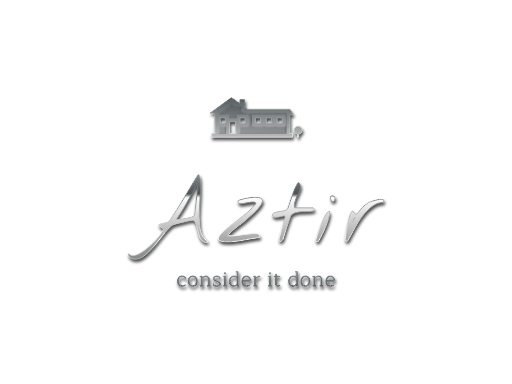
t = 0.00 s
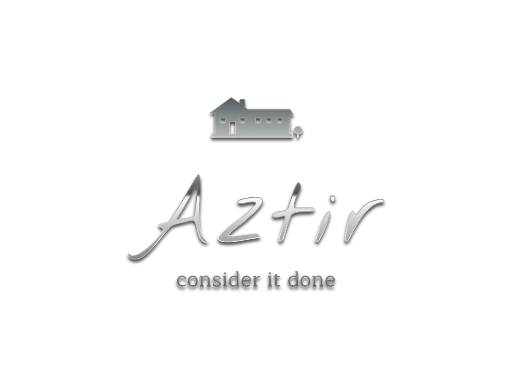
t = 1.25 s
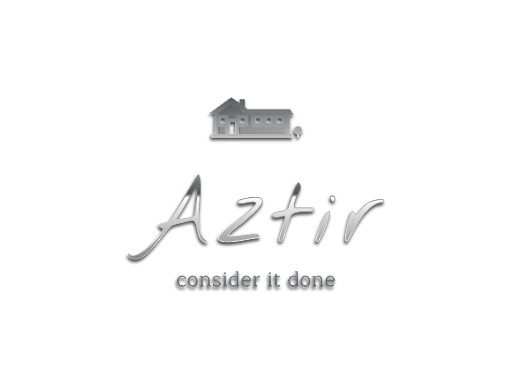
t = 1.88 s
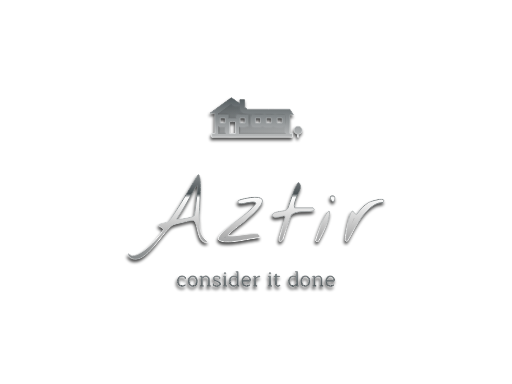
t = 3.13 s
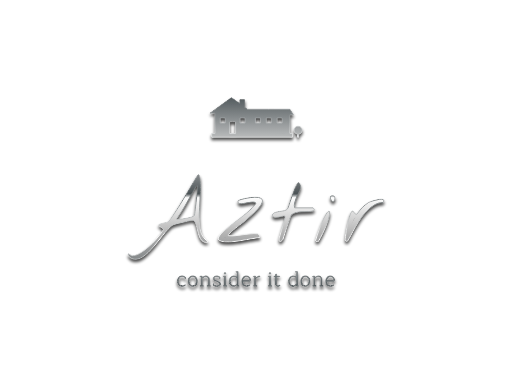
t = 3.75 s
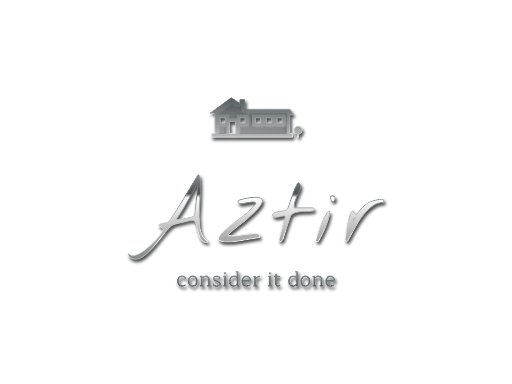
t = 5.00 s

The animated SVG that drew these frames (rendered in a browser with its animation timeline set to each time). Animation: 2 SMIL elements (animate=1,animateTransform=1); one cycle of 5.00 s.

<?xml version="1.0" encoding="utf-8"?>
<svg version="1.1" xmlns:cc="http://creativecommons.org/ns#" xmlns:dc="http://purl.org/dc/elements/1.1/" xmlns:rdf="http://www.w3.org/1999/02/22-rdf-syntax-ns#" xmlns="http://www.w3.org/2000/svg" xmlns:xlink="http://www.w3.org/1999/xlink" x="0px" y="0px" viewBox="0 0 1024 768" xml:space="preserve">
<defs>
    <linearGradient id="gradient1" x1="0%" y1="0%" x2="0" y2="100%">
      <stop offset="0%" stop-color="#535b5e" />
      <stop offset="27%" stop-color="#d6d6d6" />
      <stop offset="51%" stop-color="#4a5154" />
      <stop offset="53%" stop-color="#fdfdfd" />
      <stop offset="73%" stop-color="#b0b0b0" />
      <stop offset="100%" stop-color="#535b5e" />
    </linearGradient>
	<linearGradient id="gradient2" x1="0%" y1="0%" x2="0%" y2="100%">
      <stop offset="0%" stop-color="#535b5e" />
      <stop offset="25%" stop-color="#fefefe" />
      <stop offset="50%" stop-color="#636b6d" />
      <stop offset="75%" stop-color="#fdfdfd" />
      <stop offset="100%" stop-color="#535b5e" />

    </linearGradient>
  <filter id="chrome">

	<!-- inner glow -->
	<feOffset result="inner-glow" in="SourceGraphic" dx="0" dy="20" />
	<feFlood flood-color="#ffffff" result="flood-white" />
	<feComposite operator="out" in="flood-white" in2="SourceAlpha" result="comp" />
	<feOffset result="comp" in="comp" dx="0" dy="4" />
	<feMorphology in="comp" result="comp" operator="dilate" radius="2" />
	<feGaussianBlur in="comp" result="comp" stdDeviation="2" />
	<feComposite operator="in" in="comp" in2="SourceAlpha" result="comp" />
    <feBlend in="SourceGraphic" in2="comp" mode="screen" />
	
	<!-- bevel -->
	<feGaussianBlur stdDeviation="3" in="SourceAlpha" result="bumpMap"/>
	<feMorphology in="bumpMap" result="bumpMap" operator="erode" radius="4" />
	
	<feDiffuseLighting in="bumpMap" 
					  surfaceScale="1"
					  diffuseConstant="4"
					  result="shading">
		<fePointLight id="light" x="0" y="0" z="100">
		<animate attributeName="x" values="0;1024;0" dur="5s" calcMode="spline"
						keySplines=".73 .18 .24 .87;
									.73 .18 .24 .87;" repeatCount="1" />
		</fePointLight>
	  </feDiffuseLighting>
	<feBlend in="flood-white" in2="shading" mode="multiply" result="comp2" />
	<feGaussianBlur in="SourceAlpha" result="blur" stdDeviation="1" />
	<feMorphology in="blur" result="blur" operator="erode" radius="7" />
	<feComposite operator="in" in="comp2" in2="blur" result="comp2" />
	
	<feBlend in="comp2" in2="comp" result="output" mode="screen" />
	<feBlend in="output" in2="SourceGraphic" result="output" mode="multiply" />
	<feGaussianBlur in="output" result="output" stdDeviation="1" />
	<feComposite operator="in" in="output" in2="SourceAlpha" result="output" />
  </filter>
  
<filter id="shadow" x="-50%" y="-50%" width="200%" height="200%">
  <feGaussianBlur in="SourceGraphic" stdDeviation="3" />
</filter>
</defs>
<path d="m462.89 195.07c-0.01 0-9.7 7.03-21.54 15.63l-21.52 15.62 5 0.01 5 0.02v40.4h-6.51v7.79h161.81v-7.79h-5.33v-37.07l3.54-0.01 3.54-0.02-3.53-5.66-3.54-5.67-42.45-0.01-42.47-0.02-2.71-1.97-2.72-1.98v-15.07h-9.85l-0.01 3.95-0.01 3.96-8.34-6.06c-4.59-3.32-8.35-6.05-8.36-6.05zm-22.44 40.92h4.97 4.97v9.94h-9.94v-9.94zm39.68 0l4.96 0.01 4.96 0.01 0.01 4.96 0.02 4.96h-9.95v-9.94zm30.71 0h4.95 4.95v9.94h-9.9v-9.94zm21.74 0l4.96 0.01 4.96 0.01 0.02 4.96 0.01 4.96h-9.95v-9.94zm21.74 0h4.97 4.98v9.94h-9.95v-9.94zm-94.96 7.48h5.9 5.9v23.64h-11.8v-23.64zm136.76 8.88c-0.22 0-0.57 0.03-0.78 0.05s-0.57 0.08-0.79 0.13c-0.23 0.04-0.62 0.15-0.87 0.23-0.26 0.08-0.68 0.25-0.94 0.38-0.27 0.12-0.7 0.37-0.98 0.55-0.27 0.18-0.68 0.49-0.9 0.69-0.23 0.19-0.57 0.53-0.77 0.76-0.19 0.22-0.5 0.63-0.68 0.91-0.18 0.27-0.43 0.71-0.55 0.97s-0.29 0.69-0.38 0.96c-0.08 0.27-0.19 0.67-0.23 0.88-0.05 0.22-0.11 0.67-0.14 1.01-0.04 0.46-0.04 0.79 0 1.25 0.03 0.35 0.11 0.88 0.18 1.17 0.06 0.3 0.21 0.79 0.33 1.1 0.11 0.3 0.31 0.74 0.44 0.97 0.12 0.24 0.36 0.61 0.52 0.83 0.15 0.22 0.43 0.56 0.6 0.76 0.17 0.19 0.51 0.52 0.75 0.72s0.6 0.47 0.8 0.61c0.2 0.13 0.59 0.35 0.87 0.49s0.71 0.32 0.95 0.41c0.24 0.08 0.62 0.19 0.84 0.23 0.23 0.05 0.46 0.1 0.53 0.11l0.11 0.03v5.99h2.36v-5.99l0.3-0.06c0.16-0.03 0.38-0.08 0.5-0.11 0.11-0.02 0.39-0.1 0.61-0.18 0.23-0.07 0.63-0.23 0.9-0.36 0.26-0.12 0.75-0.4 1.08-0.61 0.41-0.28 0.76-0.57 1.18-0.99 0.32-0.32 0.73-0.79 0.9-1.04 0.18-0.25 0.45-0.7 0.6-1.01 0.16-0.31 0.37-0.8 0.47-1.09 0.09-0.29 0.23-0.77 0.29-1.07 0.09-0.44 0.11-0.7 0.11-1.51 0-0.74-0.02-1.09-0.09-1.46-0.05-0.27-0.18-0.76-0.29-1.09s-0.31-0.84-0.46-1.13-0.41-0.73-0.58-0.98c-0.18-0.28-0.58-0.73-0.95-1.11-0.39-0.39-0.83-0.77-1.11-0.96-0.25-0.17-0.69-0.42-0.97-0.56s-0.71-0.33-0.95-0.41c-0.24-0.09-0.64-0.2-0.9-0.26-0.25-0.06-0.7-0.13-0.99-0.16s-0.71-0.05-0.92-0.05zm-199.05 96.88c-0.8 0.02-1.76 0.99-2.88 2.89-5.53 9.1-10.43 17.29-14.7 24.55-4.26 7.26-8.47 14.35-12.62 21.27-4.04 6.8-8.36 13.77-12.97 20.92-4.5 7.03-9.8 14.98-15.91 23.86-1.15 0.81-2.88 1.5-5.18 2.08-2.19 0.46-4.44 0.98-6.75 1.55-2.3 0.46-4.38 1.04-6.22 1.73-1.85 0.58-2.94 1.44-3.29 2.6 0.23 0.34 0.87 0.86 1.91 1.55 1.03 0.69 2.13 1.44 3.28 2.25 1.27 0.81 2.36 1.61 3.29 2.42 0.92 0.69 1.38 1.21 1.38 1.56 0 1.26-1.39 3.8-4.15 7.6-2.65 3.81-6.11 8.07-10.38 12.8-4.15 4.73-8.87 9.45-14.17 14.18-5.19 4.84-10.32 8.82-15.39 11.93-5.08 3.23-9.8 5.24-14.18 6.05s-7.78-0.46-10.2-3.8c-1.27 0-1.9 0.34-1.9 1.03-0.12 0.7 0.05 1.5 0.51 2.42 0.46 0.93 1.1 1.79 1.91 2.6 0.69 0.92 1.21 1.5 1.55 1.73 3.92 2.65 7.96 3.8 12.11 3.46 4.03-0.24 8.06-1.56 12.1-3.98 4.03-2.42 8.07-5.59 12.1-9.51 4.04-3.92 8.01-8.19 11.93-12.8s7.73-9.33 11.42-14.18c3.8-4.84 7.43-9.28 10.89-13.31 3.57-4.15 6.92-7.67 10.03-10.55 3.23-2.88 6.28-4.72 9.16-5.53 1.39-0.35 3.58-0.92 6.57-1.73 3.11-0.81 6.34-1.61 9.68-2.42 3.35-0.81 6.4-1.56 9.17-2.25 2.88-0.69 4.84-1.15 5.88-1.38h1.21c0.57-0.12 1.15-0.17 1.73-0.17 0.69 0 1.27 0.05 1.73 0.17h1.03c1.85 0.81 3.29 2.59 4.33 5.36 1.15 2.65 2.13 5.82 2.94 9.51 0.92 3.57 1.84 7.32 2.76 11.24 1.04 3.8 2.31 7.2 3.81 10.2 1.61 2.88 3.63 5.01 6.05 6.4 2.53 1.5 5.7 1.61 9.51 0.34-4.61-4.03-8.07-7.72-10.38-11.06-2.19-3.46-3.74-6.98-4.66-10.55-0.93-3.69-1.5-7.67-1.73-11.93-0.12-4.38-0.41-9.51-0.87-15.39-0.11-1.04-0.11-3.28 0-6.74 0.23-3.58 0.46-7.78 0.69-12.63 0.35-4.84 0.64-10.14 0.87-15.9 0.34-5.77 0.57-11.42 0.69-16.95 0.11-5.53 0.11-10.66 0-15.39-0.12-4.84-0.4-8.82-0.87-11.93-0.46-3.11-1.15-5.07-2.07-5.88-0.23-0.2-0.48-0.3-0.75-0.29zm199.98 15.9c-0.52 0.03-1.1 0.24-1.73 0.65-2.07 3.57-4.09 7.66-6.05 12.27-1.84 4.61-3.57 9.28-5.19 14.01-1.61 4.72-3.17 9.28-4.67 13.66-1.38 4.26-2.59 7.89-3.63 10.89-1.73 2.42-4.09 3.98-7.09 4.67-2.88 0.69-5.93 1.21-9.16 1.56-3.23 0.34-6.23 0.98-8.99 1.9-2.77 0.81-4.84 2.65-6.23 5.53 0.92 2.31 2.42 3.69 4.5 4.15 2.19 0.35 4.49 0.35 6.91 0 2.54-0.46 5.08-0.98 7.61-1.55 2.54-0.7 4.67-0.93 6.4-0.7 0.35 1.96 0.23 4.04-0.35 6.23-0.57 2.07-1.09 3.92-1.55 5.53-0.35 1.27-0.98 3.46-1.9 6.57-0.93 3.11-1.91 6.46-2.94 10.03-1.04 3.46-2.02 6.8-2.94 10.03-0.93 3.11-1.56 5.3-1.91 6.57-0.11 0.35-0.17 1.04-0.17 2.08 0 1.03 0.06 1.67 0.17 1.9 0.47 1.27 1.04 1.96 1.74 2.07 0.8 0.12 1.61-0.05 2.41-0.52 0.81-0.57 1.56-1.21 2.25-1.9 0.69-0.81 1.16-1.38 1.39-1.73 2.3-7.95 4.72-15.79 7.26-23.51 2.53-7.84 5.3-15.62 8.3-23.35 1.04-2.42 3-4.2 5.88-5.36 2.88-1.26 6.11-2.13 9.68-2.59 3.69-0.58 7.49-0.86 11.41-0.86 4.04-0.12 7.61-0.23 10.72-0.35 3.11-0.23 5.59-0.63 7.44-1.21 1.84-0.58 2.48-1.67 1.9-3.29-0.35-0.46-0.75-1.03-1.21-1.72-0.46-0.81-0.75-1.22-0.87-1.22h-37.17c-0.81-3.11-0.81-6.39 0-9.85 0.92-3.46 2.07-6.92 3.46-10.38 1.5-3.45 3.05-6.85 4.66-10.2 1.73-3.46 2.95-6.68 3.64-9.68 0.11-0.46 0.11-1.38 0-2.77-0.12-1.38-0.41-2.71-0.87-3.97-0.34-1.39-0.92-2.42-1.73-3.12-0.4-0.34-0.86-0.5-1.38-0.47zm-202.32 6.06c0.17 0.01 0.34 0.05 0.5 0.12-0.12 2.08-0.35 5.01-0.69 8.82-0.24 3.69-0.58 7.72-1.04 12.1s-0.98 8.88-1.56 13.49c-0.46 4.49-0.92 8.64-1.38 12.45-0.46 3.69-0.87 6.74-1.21 9.16l-0.52 3.63c-1.04 1.04-2.88 2.02-5.54 2.94-2.65 0.81-5.53 1.56-8.64 2.25-3.11 0.58-6.23 1.1-9.34 1.56s-5.7 0.86-7.78 1.21c-0.34 0.11-1.04 0.17-2.07 0.17-0.93 0-1.5-0.06-1.73-0.17v-2.08c6.34-8.76 11.81-17.17 16.42-25.24 4.73-8.19 8.71-15.33 11.94-21.44 3.34-6.11 6.05-10.9 8.12-14.36 1.82-3.12 3.32-4.66 4.52-4.61zm270.72 20.09c-1.17-0.06-2.57 0.2-4.23 0.78-0.23 0.34-0.35 1.27-0.35 2.77 0 1.49 0.12 2.53 0.35 3.11 1.04 2.65 2.13 4.26 3.28 4.84 1.27 0.46 2.37 0.35 3.29-0.35 0.92-0.8 1.56-1.96 1.9-3.46 0.46-1.49 0.52-2.88 0.17-4.14-0.34-1.39-1.21-2.43-2.59-3.12-0.52-0.26-1.13-0.4-1.82-0.43zm-156.23 3.18c-2.78 0.04-5.73 0.28-8.84 0.71-4.15 0.58-8.02 1.27-11.59 2.08-3.57 0.8-6.57 1.61-8.99 2.42-2.31 0.69-3.52 1.15-3.63 1.38-0.81 2.54-0.58 4.26 0.69 5.19 1.38 0.8 3.34 1.21 5.88 1.21 2.53-0.12 5.42-0.52 8.64-1.21 3.23-0.7 6.29-1.21 9.17-1.56 2.88-0.46 5.36-0.57 7.43-0.34 2.08 0.11 3.23 0.92 3.46 2.42-1.15 2.53-3.34 5.41-6.57 8.64-3.11 3.23-6.86 6.63-11.24 10.2-4.26 3.58-8.87 7.27-13.83 11.07-4.96 3.69-9.86 7.38-14.7 11.07-4.72 3.69-9.16 7.26-13.31 10.72-4.04 3.34-7.38 6.51-10.03 9.5-2.65 2.89-4.32 5.48-5.02 7.79-0.57 2.3 0.23 4.09 2.42 5.36 2.42 1.5 5.65 2.36 9.69 2.59 4.15 0.35 8.64 0.35 13.48 0 4.96-0.34 10.15-0.92 15.57-1.73 5.41-0.92 10.66-1.84 15.73-2.76 5.19-0.93 9.97-1.73 14.35-2.42 4.5-0.81 8.24-1.33 11.24-1.56 0.81-1.62 0.64-3.11-0.52-4.5-1.03-1.5-2.13-2.59-3.28-3.28-4.96-0.46-9.92-0.41-14.87 0.17-4.84 0.46-9.69 1.04-14.53 1.73s-9.74 1.33-14.69 1.9c-4.85 0.46-9.69 0.46-14.53 0-0.46-0.57-0.06-1.55 1.21-2.94 1.27-1.5 3-3.23 5.19-5.19 2.19-1.95 4.67-4.03 7.43-6.22 2.77-2.19 5.42-4.26 7.96-6.22 2.65-2.08 5.01-3.87 7.09-5.37 2.07-1.61 3.51-2.76 4.32-3.45s2.08-1.79 3.8-3.29l5.54-4.84c1.96-1.73 3.68-3.29 5.18-4.67 1.62-1.38 2.6-2.3 2.94-2.77 6.57-6.22 11.19-11.35 13.84-15.38 2.65-4.04 3.86-7.27 3.63-9.69-0.12-2.42-1.44-4.15-3.98-5.18-2.42-1.04-5.42-1.56-8.99-1.56-0.89-0.03-1.81-0.04-2.74-0.02zm252.65 3.98c-1.64 0.04-3.54 0.28-5.71 0.71-2.76 0.46-5.47 1.09-8.12 1.9-2.65 0.69-5.02 1.44-7.09 2.25-2.08 0.69-3.34 1.21-3.81 1.55-4.72 3-9.04 6.57-12.96 10.72-3.81 4.04-7.32 8.3-10.55 12.8-0.92 0.69-1.79 0.63-2.59-0.17-0.81-0.92-1.62-1.9-2.42-2.94-0.81-1.15-1.62-2.08-2.43-2.77-0.8-0.81-1.61-0.81-2.42 0-1.15 1.27-2.36 3.57-3.63 6.92-1.15 3.22-2.25 7.03-3.28 11.41-1.04 4.26-2.02 8.76-2.94 13.49-0.92 4.72-1.67 9.04-2.25 12.96s-1.04 7.21-1.38 9.86c-0.24 2.54-0.24 3.86 0 3.98 0.46 0.23 1.15 0.63 2.07 1.21 0.92 0.46 1.44 0.69 1.56 0.69 0.92 0 2.36-1.9 4.32-5.71 2.08-3.8 4.61-8.59 7.61-14.35 3.11-5.76 6.74-11.99 10.89-18.67 4.15-6.8 8.76-13.09 13.83-18.85 5.08-5.76 10.61-10.6 16.6-14.52 6-3.92 12.45-5.94 19.37-6.06 1.5-2.3 1.84-3.92 1.04-4.84-0.7-1.04-2.08-1.55-4.15-1.55-0.49-0.03-1.01-0.04-1.56-0.02zm-103.93 23.73c-1.01-0.05-2.51 1.27-4.5 3.95-2.54 3.57-5.77 9.86-9.69 18.85-3.8 8.87-8.06 20.92-12.79 36.14 0.46 1.15 1.32 1.84 2.59 2.07s2.37 0.18 3.29-0.17c6.34-11.18 11.24-21.1 14.7-29.74 3.57-8.76 5.87-15.74 6.91-20.92 1.15-5.19 1.27-8.42 0.35-9.69-0.23-0.31-0.52-0.48-0.86-0.49zm-185.45 120.69c-0.75 0-1.12 0.29-1.12 0.88 0 0.44 0.18 0.66 0.54 0.66h2.13v9.43c-1.92-1.42-4.06-2.13-6.43-2.13-1.8 0-3.42 0.45-4.83 1.34-1.39 0.86-2.49 2.11-3.3 3.75-0.78 1.61-1.17 3.5-1.17 5.67 0 2.34 0.39 4.3 1.17 5.88 0.81 1.56 1.89 2.71 3.25 3.46 1.36 0.76 2.89 1.13 4.59 1.13 2.89 0 5.13-1.18 6.72-3.54h0.16v3.08h4.42c0.28 0 0.42-0.14 0.42-0.41 0-0.23-0.07-0.39-0.21-0.51-0.14-0.11-0.39-0.2-0.75-0.29l-1.71-0.37v-28.03h-3.88zm118.69 0c-0.75 0-1.13 0.29-1.13 0.88 0 0.44 0.18 0.66 0.54 0.66h2.13v9.43c-1.92-1.42-4.06-2.13-6.42-2.13-1.81 0-3.42 0.45-4.84 1.34-1.39 0.86-2.49 2.11-3.29 3.75-0.78 1.61-1.17 3.5-1.17 5.67 0 2.34 0.39 4.3 1.17 5.88 0.8 1.56 1.89 2.71 3.25 3.46 1.36 0.76 2.89 1.13 4.59 1.13 2.89 0 5.13-1.18 6.71-3.54h0.17v3.08h4.42c0.28 0 0.42-0.14 0.42-0.41 0-0.23-0.07-0.39-0.21-0.51-0.14-0.11-0.39-0.2-0.75-0.29l-1.71-0.37v-28.03h-3.88zm-141.16 2c-0.53 0-0.98 0.17-1.34 0.5-0.33 0.34-0.5 0.78-0.5 1.34 0 0.55 0.17 1.01 0.5 1.37 0.36 0.34 0.81 0.5 1.34 0.5 0.52 0 0.95-0.16 1.29-0.5 0.36-0.33 0.54-0.79 0.54-1.37 0-0.56-0.18-1-0.54-1.34-0.34-0.33-0.77-0.5-1.29-0.5zm89.93 0c-0.53 0-0.98 0.17-1.34 0.5-0.33 0.34-0.5 0.78-0.5 1.34 0 0.55 0.17 1.01 0.5 1.37 0.36 0.34 0.81 0.5 1.34 0.5s0.96-0.16 1.29-0.5c0.36-0.33 0.54-0.79 0.54-1.37 0-0.56-0.18-1-0.54-1.34-0.33-0.33-0.76-0.5-1.29-0.5zm11.43 3.01l-0.45 4.29h-2.22c-0.36 0-0.65 0.1-0.87 0.29-0.19 0.17-0.29 0.41-0.29 0.71 0 0.2 0.05 0.36 0.16 0.5 0.12 0.14 0.24 0.21 0.38 0.21h2.84v14.18c0 1.56 0.46 2.77 1.37 3.63 0.92 0.83 2.07 1.25 3.46 1.25 1.31 0 2.51-0.35 3.59-1.04 0.34-0.22 0.6-0.46 0.79-0.71 0.2-0.25 0.3-0.47 0.3-0.67 0-0.25-0.07-0.43-0.21-0.54-0.11-0.14-0.27-0.21-0.46-0.21-0.2 0-0.42 0.13-0.67 0.38-0.42 0.39-0.86 0.68-1.33 0.87-0.48 0.17-1.02 0.25-1.63 0.25-0.89 0-1.6-0.25-2.13-0.75-0.5-0.53-0.75-1.29-0.75-2.29v-14.35l5.3-0.46c0.5-0.05 0.86-0.14 1.08-0.25 0.25-0.11 0.38-0.29 0.38-0.54 0-0.3-0.14-0.46-0.42-0.46h-6.34v-4.29h-1.88zm-187.22 3.83c-2.92 0-5.21 0.96-6.88 2.88s-2.5 4.49-2.5 7.72c0 3.22 0.84 5.81 2.54 7.75 1.7 1.92 4.06 2.88 7.09 2.88 2.25 0 4.13-0.5 5.63-1.5 0.81-0.5 1.21-0.96 1.21-1.38 0-0.22-0.07-0.4-0.21-0.54-0.11-0.17-0.26-0.25-0.46-0.25-0.16 0-0.4 0.11-0.7 0.34-1.53 1.14-3.33 1.7-5.39 1.7-2.22 0-4-0.79-5.33-2.37-1.34-1.59-2.01-3.8-2.01-6.63 0-2.84 0.64-5.04 1.92-6.59 1.31-1.56 3.06-2.34 5.26-2.34 0.92 0 1.85 0.15 2.79 0.46 0.95 0.28 1.68 0.67 2.21 1.17l0.38 2.08c0.05 0.34 0.14 0.59 0.25 0.75 0.14 0.14 0.32 0.21 0.54 0.21 0.33 0 0.5-0.14 0.5-0.42v-3.46c-0.67-0.66-1.65-1.23-2.96-1.71-1.31-0.5-2.6-0.75-3.88-0.75zm21.3 0c-2.97 0-5.28 0.96-6.92 2.88-1.64 1.89-2.46 4.46-2.46 7.72 0 3.28 0.82 5.88 2.46 7.8 1.64 1.89 3.95 2.83 6.92 2.83 2.95 0 5.25-0.94 6.89-2.83 1.64-1.92 2.46-4.52 2.46-7.8 0-3.26-0.82-5.83-2.46-7.72-1.64-1.92-3.94-2.88-6.89-2.88zm26.52 0c-2.53 0-5 1.14-7.39 3.42h-0.16v-3h-3.72c-0.77 0-1.16 0.29-1.16 0.88 0 0.44 0.18 0.66 0.54 0.66h2.17v17.27h-1.55c-0.77 0-1.16 0.29-1.16 0.87 0 0.45 0.18 0.67 0.54 0.67h7.17c0.28 0 0.42-0.14 0.42-0.41 0-0.23-0.07-0.39-0.21-0.51-0.14-0.13-0.37-0.23-0.71-0.29l-2.17-0.37v-13.89c0.95-1.08 2.02-1.95 3.21-2.59 1.2-0.64 2.4-0.95 3.59-0.95 1.59 0 2.81 0.44 3.67 1.33 0.89 0.86 1.34 2.01 1.34 3.46v12.68h-1.55c-0.78 0-1.16 0.29-1.16 0.87 0 0.45 0.18 0.67 0.54 0.67h7.17c0.28 0 0.42-0.14 0.42-0.41 0-0.23-0.07-0.39-0.21-0.51-0.14-0.13-0.37-0.23-0.71-0.29l-2.17-0.37v-12.81c0-1.97-0.65-3.53-1.96-4.67-1.28-1.14-2.87-1.71-4.79-1.71zm21.38 0c-1.95 0-3.61 0.43-4.97 1.3-1.36 0.83-2.04 2.09-2.04 3.79 0 1.42 0.51 2.59 1.54 3.5 1.06 0.89 2.67 1.77 4.84 2.63 1.64 0.64 2.85 1.17 3.63 1.59 0.78 0.39 1.35 0.84 1.71 1.37 0.39 0.5 0.58 1.17 0.58 2 0 1.2-0.51 2.06-1.54 2.59-1 0.53-2.27 0.79-3.8 0.79-1 0-2.03-0.12-3.08-0.37-1.06-0.25-1.88-0.63-2.46-1.13l-0.34-1.96c-0.14-0.69-0.4-1.04-0.79-1.04-0.33 0-0.5 0.15-0.5 0.46v3.54c0.75 0.67 1.82 1.2 3.21 1.59 1.42 0.39 2.78 0.58 4.09 0.58 2.17 0 3.97-0.42 5.42-1.25 1.47-0.83 2.21-2.13 2.21-3.88 0-1.56-0.47-2.78-1.42-3.67-0.94-0.89-2.54-1.79-4.79-2.71-1.67-0.7-2.9-1.24-3.67-1.63-0.76-0.39-1.35-0.83-1.8-1.33-0.41-0.5-0.62-1.13-0.62-1.88 0-1.11 0.46-1.92 1.37-2.42 0.92-0.52 2.05-0.79 3.38-0.79 0.95 0 1.89 0.15 2.84 0.46 0.94 0.28 1.68 0.67 2.21 1.17l0.33 2.04c0.06 0.36 0.14 0.63 0.25 0.79 0.14 0.14 0.32 0.21 0.54 0.21 0.17 0 0.3-0.04 0.38-0.12 0.08-0.09 0.13-0.18 0.13-0.3v-3.46c-0.67-0.66-1.66-1.23-2.97-1.71-1.3-0.5-2.6-0.75-3.87-0.75zm59.47 0c-2.95 0-5.24 0.99-6.88 2.96-1.65 1.95-2.47 4.54-2.47 7.76 0 2.12 0.39 3.96 1.17 5.55 0.78 1.58 1.89 2.81 3.34 3.67 1.47 0.86 3.18 1.29 5.13 1.29 2.25 0 4.2-0.51 5.84-1.54 0.39-0.25 0.68-0.47 0.87-0.67 0.2-0.22 0.29-0.44 0.29-0.67 0-0.22-0.06-0.4-0.2-0.54-0.14-0.17-0.31-0.25-0.5-0.25-0.14 0-0.28 0.06-0.42 0.17-0.14 0.08-0.24 0.14-0.29 0.17-1.56 1.14-3.39 1.7-5.51 1.7-2.14 0-3.9-0.73-5.29-2.21-1.37-1.5-2.05-3.62-2.05-6.38h14.97c0.34-0.83 0.51-1.62 0.51-2.37 0-2.62-0.75-4.7-2.26-6.26-1.5-1.58-3.58-2.38-6.25-2.38zm25.69 0c-1.01 0-2.15 0.45-3.42 1.34-1.28 0.86-2.46 1.92-3.55 3.17h-0.17v-4.09h-3.71c-0.78 0-1.17 0.29-1.17 0.88 0 0.44 0.19 0.66 0.55 0.66h2.16v17.27h-1.54c-0.78 0-1.17 0.29-1.17 0.87 0 0.45 0.19 0.67 0.55 0.67h7.17c0.28 0 0.42-0.14 0.42-0.41 0-0.23-0.07-0.39-0.21-0.51-0.14-0.13-0.38-0.23-0.71-0.29l-2.17-0.37v-12.81c2.5-2.64 5.17-3.96 8.01-3.96 0.28-0.33 0.41-0.72 0.41-1.17 0-0.39-0.13-0.69-0.41-0.91-0.25-0.23-0.6-0.34-1.04-0.34zm92.26 0c-2.98 0-5.28 0.96-6.92 2.88-1.64 1.89-2.46 4.46-2.46 7.72 0 3.28 0.82 5.88 2.46 7.8 1.64 1.89 3.94 2.83 6.92 2.83 2.95 0 5.24-0.94 6.88-2.83 1.64-1.92 2.46-4.52 2.46-7.8 0-3.26-0.82-5.83-2.46-7.72-1.64-1.92-3.93-2.88-6.88-2.88zm26.51 0c-2.53 0-4.99 1.14-7.38 3.42h-0.17v-3h-3.71c-0.78 0-1.17 0.29-1.17 0.88 0 0.44 0.18 0.66 0.55 0.66h2.17v17.27h-1.55c-0.78 0-1.17 0.29-1.17 0.87 0 0.45 0.18 0.67 0.55 0.67h7.17c0.28 0 0.42-0.14 0.42-0.41 0-0.23-0.07-0.39-0.21-0.51-0.14-0.13-0.38-0.23-0.71-0.29l-2.17-0.37v-13.89c0.95-1.08 2.02-1.95 3.21-2.59 1.2-0.64 2.39-0.95 3.59-0.95 1.58 0 2.81 0.44 3.67 1.33 0.89 0.86 1.33 2.01 1.33 3.46v12.68h-1.54c-0.78 0-1.17 0.29-1.17 0.87 0 0.45 0.18 0.67 0.54 0.67h7.18c0.28 0 0.42-0.14 0.42-0.41 0-0.23-0.07-0.39-0.21-0.51-0.14-0.13-0.38-0.23-0.71-0.29l-2.17-0.37v-12.81c0-1.97-0.65-3.53-1.96-4.67-1.28-1.14-2.88-1.71-4.8-1.71zm23.42 0c-2.94 0-5.24 0.99-6.88 2.96-1.64 1.95-2.46 4.54-2.46 7.76 0 2.12 0.39 3.96 1.17 5.55 0.78 1.58 1.89 2.81 3.34 3.67 1.47 0.86 3.18 1.29 5.13 1.29 2.25 0 4.2-0.51 5.84-1.54 0.38-0.25 0.68-0.47 0.87-0.67 0.2-0.22 0.29-0.44 0.29-0.67 0-0.22-0.07-0.4-0.21-0.54-0.13-0.17-0.3-0.25-0.5-0.25-0.13 0-0.27 0.06-0.41 0.17-0.14 0.08-0.24 0.14-0.29 0.17-1.56 1.14-3.4 1.7-5.51 1.7-2.14 0-3.91-0.73-5.3-2.21-1.36-1.5-2.04-3.62-2.04-6.38h14.97c0.34-0.83 0.5-1.62 0.5-2.37 0-2.62-0.75-4.7-2.25-6.26-1.5-1.58-3.59-2.38-6.26-2.38zm-213.36 0.42c-0.78 0-1.17 0.29-1.17 0.88 0 0.44 0.18 0.66 0.54 0.66h2.21v17.27h-1.58c-0.78 0-1.17 0.29-1.17 0.87 0 0.45 0.18 0.67 0.54 0.67h7.17c0.28 0 0.42-0.14 0.42-0.41 0-0.39-0.3-0.66-0.92-0.8l-2.12-0.37v-18.77h-3.92zm89.93 0c-0.78 0-1.17 0.29-1.17 0.88 0 0.44 0.18 0.66 0.54 0.66h2.21v17.27h-1.58c-0.78 0-1.17 0.29-1.17 0.87 0 0.45 0.18 0.67 0.54 0.67h7.18c0.27 0 0.41-0.14 0.41-0.41 0-0.39-0.3-0.66-0.92-0.8l-2.12-0.37v-18.77h-3.92zm-151.82 1.21c2.17 0 3.87 0.79 5.09 2.38 1.25 1.58 1.88 3.78 1.88 6.59 0 2.83-0.63 5.04-1.88 6.63-1.22 1.58-2.92 2.37-5.09 2.37s-3.87-0.79-5.13-2.37c-1.25-1.59-1.87-3.8-1.87-6.63 0-2.81 0.62-5.01 1.87-6.59 1.26-1.59 2.96-2.38 5.13-2.38zm82.57 0c2.22 0 4.23 0.79 6.01 2.38v9.67c0 1.12-0.28 2.13-0.84 3.05-0.55 0.89-1.31 1.6-2.25 2.12-0.95 0.51-1.96 0.75-3.05 0.75-2.36 0-4.15-0.77-5.38-2.33-1.19-1.56-1.79-3.71-1.79-6.47 0-1.97 0.32-3.65 0.96-5.04 0.67-1.39 1.54-2.42 2.63-3.09 1.11-0.69 2.35-1.04 3.71-1.04zm24.8 0c1.8 0 3.28 0.57 4.42 1.71s1.71 2.77 1.71 4.88c0 0.39-0.06 0.78-0.17 1.17h-12.89c0.17-2.42 0.88-4.31 2.13-5.68 1.25-1.39 2.85-2.08 4.8-2.08zm93.89 0c2.22 0 4.22 0.79 6 2.38v9.67c0 1.12-0.28 2.13-0.83 3.05-0.56 0.89-1.31 1.6-2.26 2.12-0.94 0.51-1.96 0.75-3.04 0.75-2.36 0-4.16-0.77-5.38-2.33-1.19-1.56-1.79-3.71-1.79-6.47 0-1.97 0.32-3.65 0.96-5.04 0.66-1.39 1.54-2.42 2.62-3.09 1.12-0.69 2.35-1.04 3.72-1.04zm24.06 0c2.17 0 3.87 0.79 5.09 2.38 1.25 1.58 1.88 3.78 1.88 6.59 0 2.83-0.63 5.04-1.88 6.63-1.22 1.58-2.92 2.37-5.09 2.37s-3.88-0.79-5.13-2.37c-1.25-1.59-1.88-3.8-1.88-6.63 0-2.81 0.63-5.01 1.88-6.59 1.25-1.59 2.96-2.38 5.13-2.38zm49.93 0c1.81 0 3.29 0.57 4.43 1.71s1.71 2.77 1.71 4.88c0 0.39-0.06 0.78-0.17 1.17h-12.89c0.17-2.42 0.88-4.31 2.13-5.68 1.25-1.39 2.85-2.08 4.79-2.08z" transform="translate(3 5)" fill="#000000" stroke="#000000" stroke-width="2" filter="url(#shadow)" opacity="0.7">
<animateTransform attributeName="transform"
                          attributeType="XML"
                          type="translate"
                          from="2 5"
                          to="2 5"
						  values="2 5; -2 5; 2 5" dur="5s" calcMode="spline"	keySplines=".73 .18 .24 .87; .73 .18 .24 .87;" repeatCount="1" />
</path>

<path d="m462.89 195.07c-0.01 0-9.7 7.03-21.54 15.63l-21.52 15.62 5 0.01 5 0.02v40.4h-6.51v7.79h161.81v-7.79h-5.33v-37.07l3.54-0.01 3.54-0.02-3.53-5.66-3.54-5.67-42.45-0.01-42.47-0.02-2.71-1.97-2.72-1.98v-15.07h-9.85l-0.01 3.95-0.01 3.96-8.34-6.06c-4.59-3.32-8.35-6.05-8.36-6.05zm-22.44 40.92h4.97 4.97v9.94h-9.94v-9.94zm39.68 0l4.96 0.01 4.96 0.01 0.01 4.96 0.02 4.96h-9.95v-9.94zm30.71 0h4.95 4.95v9.94h-9.9v-9.94zm21.74 0l4.96 0.01 4.96 0.01 0.02 4.96 0.01 4.96h-9.95v-9.94zm21.74 0h4.97 4.98v9.94h-9.95v-9.94zm-94.96 7.48h5.9 5.9v23.64h-11.8v-23.64zm136.76 8.88c-0.22 0-0.57 0.03-0.78 0.05s-0.57 0.08-0.79 0.13c-0.23 0.04-0.62 0.15-0.87 0.23-0.26 0.08-0.68 0.25-0.94 0.38-0.27 0.12-0.7 0.37-0.98 0.55-0.27 0.18-0.68 0.49-0.9 0.69-0.23 0.19-0.57 0.53-0.77 0.76-0.19 0.22-0.5 0.63-0.68 0.91-0.18 0.27-0.43 0.71-0.55 0.97s-0.29 0.69-0.38 0.96c-0.08 0.27-0.19 0.67-0.23 0.88-0.05 0.22-0.11 0.67-0.14 1.01-0.04 0.46-0.04 0.79 0 1.25 0.03 0.35 0.11 0.88 0.18 1.17 0.06 0.3 0.21 0.79 0.33 1.1 0.11 0.3 0.31 0.74 0.44 0.97 0.12 0.24 0.36 0.61 0.52 0.83 0.15 0.22 0.43 0.56 0.6 0.76 0.17 0.19 0.51 0.52 0.75 0.72s0.6 0.47 0.8 0.61c0.2 0.13 0.59 0.35 0.87 0.49s0.71 0.32 0.95 0.41c0.24 0.08 0.62 0.19 0.84 0.23 0.23 0.05 0.46 0.1 0.53 0.11l0.11 0.03v5.99h2.36v-5.99l0.3-0.06c0.16-0.03 0.38-0.08 0.5-0.11 0.11-0.02 0.39-0.1 0.61-0.18 0.23-0.07 0.63-0.23 0.9-0.36 0.26-0.12 0.75-0.4 1.08-0.61 0.41-0.28 0.76-0.57 1.18-0.99 0.32-0.32 0.73-0.79 0.9-1.04 0.18-0.25 0.45-0.7 0.6-1.01 0.16-0.31 0.37-0.8 0.47-1.09 0.09-0.29 0.23-0.77 0.29-1.07 0.09-0.44 0.11-0.7 0.11-1.51 0-0.74-0.02-1.09-0.09-1.46-0.05-0.27-0.18-0.76-0.29-1.09s-0.31-0.84-0.46-1.13-0.41-0.73-0.58-0.98c-0.18-0.28-0.58-0.73-0.95-1.11-0.39-0.39-0.83-0.77-1.11-0.96-0.25-0.17-0.69-0.42-0.97-0.56s-0.71-0.33-0.95-0.41c-0.24-0.09-0.64-0.2-0.9-0.26-0.25-0.06-0.7-0.13-0.99-0.16s-0.71-0.05-0.92-0.05zm-199.05 96.88c-0.8 0.02-1.76 0.99-2.88 2.89-5.53 9.1-10.43 17.29-14.7 24.55-4.26 7.26-8.47 14.35-12.62 21.27-4.04 6.8-8.36 13.77-12.97 20.92-4.5 7.03-9.8 14.98-15.91 23.86-1.15 0.81-2.88 1.5-5.18 2.08-2.19 0.46-4.44 0.98-6.75 1.55-2.3 0.46-4.38 1.04-6.22 1.73-1.85 0.58-2.94 1.44-3.29 2.6 0.23 0.34 0.87 0.86 1.91 1.55 1.03 0.69 2.13 1.44 3.28 2.25 1.27 0.81 2.36 1.61 3.29 2.42 0.92 0.69 1.38 1.21 1.38 1.56 0 1.26-1.39 3.8-4.15 7.6-2.65 3.81-6.11 8.07-10.38 12.8-4.15 4.73-8.87 9.45-14.17 14.18-5.19 4.84-10.32 8.82-15.39 11.93-5.08 3.23-9.8 5.24-14.18 6.05s-7.78-0.46-10.2-3.8c-1.27 0-1.9 0.34-1.9 1.03-0.12 0.7 0.05 1.5 0.51 2.42 0.46 0.93 1.1 1.79 1.91 2.6 0.69 0.92 1.21 1.5 1.55 1.73 3.92 2.65 7.96 3.8 12.11 3.46 4.03-0.24 8.06-1.56 12.1-3.98 4.03-2.42 8.07-5.59 12.1-9.51 4.04-3.92 8.01-8.19 11.93-12.8s7.73-9.33 11.42-14.18c3.8-4.84 7.43-9.28 10.89-13.31 3.57-4.15 6.92-7.67 10.03-10.55 3.23-2.88 6.28-4.72 9.16-5.53 1.39-0.35 3.58-0.92 6.57-1.73 3.11-0.81 6.34-1.61 9.68-2.42 3.35-0.81 6.4-1.56 9.17-2.25 2.88-0.69 4.84-1.15 5.88-1.38h1.21c0.57-0.12 1.15-0.17 1.73-0.17 0.69 0 1.27 0.05 1.73 0.17h1.03c1.85 0.81 3.29 2.59 4.33 5.36 1.15 2.65 2.13 5.82 2.94 9.51 0.92 3.57 1.84 7.32 2.76 11.24 1.04 3.8 2.31 7.2 3.81 10.2 1.61 2.88 3.63 5.01 6.05 6.4 2.53 1.5 5.7 1.61 9.51 0.34-4.61-4.03-8.07-7.72-10.38-11.06-2.19-3.46-3.74-6.98-4.66-10.55-0.93-3.69-1.5-7.67-1.73-11.93-0.12-4.38-0.41-9.51-0.87-15.39-0.11-1.04-0.11-3.28 0-6.74 0.23-3.58 0.46-7.78 0.69-12.63 0.35-4.84 0.64-10.14 0.87-15.9 0.34-5.77 0.57-11.42 0.69-16.95 0.11-5.53 0.11-10.66 0-15.39-0.12-4.84-0.4-8.82-0.87-11.93-0.46-3.11-1.15-5.07-2.07-5.88-0.23-0.2-0.48-0.3-0.75-0.29zm199.98 15.9c-0.52 0.03-1.1 0.24-1.73 0.65-2.07 3.57-4.09 7.66-6.05 12.27-1.84 4.61-3.57 9.28-5.19 14.01-1.61 4.72-3.17 9.28-4.67 13.66-1.38 4.26-2.59 7.89-3.63 10.89-1.73 2.42-4.09 3.98-7.09 4.67-2.88 0.69-5.93 1.21-9.16 1.56-3.23 0.34-6.23 0.98-8.99 1.9-2.77 0.81-4.84 2.65-6.23 5.53 0.92 2.31 2.42 3.69 4.5 4.15 2.19 0.35 4.49 0.35 6.91 0 2.54-0.46 5.08-0.98 7.61-1.55 2.54-0.7 4.67-0.93 6.4-0.7 0.35 1.96 0.23 4.04-0.35 6.23-0.57 2.07-1.09 3.92-1.55 5.53-0.35 1.27-0.98 3.46-1.9 6.57-0.93 3.11-1.91 6.46-2.94 10.03-1.04 3.46-2.02 6.8-2.94 10.03-0.93 3.11-1.56 5.3-1.91 6.57-0.11 0.35-0.17 1.04-0.17 2.08 0 1.03 0.06 1.67 0.17 1.9 0.47 1.27 1.04 1.96 1.74 2.07 0.8 0.12 1.61-0.05 2.41-0.52 0.81-0.57 1.56-1.21 2.25-1.9 0.69-0.81 1.16-1.38 1.39-1.73 2.3-7.95 4.72-15.79 7.26-23.51 2.53-7.84 5.3-15.62 8.3-23.35 1.04-2.42 3-4.2 5.88-5.36 2.88-1.26 6.11-2.13 9.68-2.59 3.69-0.58 7.49-0.86 11.41-0.86 4.04-0.12 7.61-0.23 10.72-0.35 3.11-0.23 5.59-0.63 7.44-1.21 1.84-0.58 2.48-1.67 1.9-3.29-0.35-0.46-0.75-1.03-1.21-1.72-0.46-0.81-0.75-1.22-0.87-1.22h-37.17c-0.81-3.11-0.81-6.39 0-9.85 0.92-3.46 2.07-6.92 3.46-10.38 1.5-3.45 3.05-6.85 4.66-10.2 1.73-3.46 2.95-6.68 3.64-9.68 0.11-0.46 0.11-1.38 0-2.77-0.12-1.38-0.41-2.71-0.87-3.97-0.34-1.39-0.92-2.42-1.73-3.12-0.4-0.34-0.86-0.5-1.38-0.47zm-202.32 6.06c0.17 0.01 0.34 0.05 0.5 0.12-0.12 2.08-0.35 5.01-0.69 8.82-0.24 3.69-0.58 7.72-1.04 12.1s-0.98 8.88-1.56 13.49c-0.46 4.49-0.92 8.64-1.38 12.45-0.46 3.69-0.87 6.74-1.21 9.16l-0.52 3.63c-1.04 1.04-2.88 2.02-5.54 2.94-2.65 0.81-5.53 1.56-8.64 2.25-3.11 0.58-6.23 1.1-9.34 1.56s-5.7 0.86-7.78 1.21c-0.34 0.11-1.04 0.17-2.07 0.17-0.93 0-1.5-0.06-1.73-0.17v-2.08c6.34-8.76 11.81-17.17 16.42-25.24 4.73-8.19 8.71-15.33 11.94-21.44 3.34-6.11 6.05-10.9 8.12-14.36 1.82-3.12 3.32-4.66 4.52-4.61zm270.72 20.09c-1.17-0.06-2.57 0.2-4.23 0.78-0.23 0.34-0.35 1.27-0.35 2.77 0 1.49 0.12 2.53 0.35 3.11 1.04 2.65 2.13 4.26 3.28 4.84 1.27 0.46 2.37 0.35 3.29-0.35 0.92-0.8 1.56-1.96 1.9-3.46 0.46-1.49 0.52-2.88 0.17-4.14-0.34-1.39-1.21-2.43-2.59-3.12-0.52-0.26-1.13-0.4-1.82-0.43zm-156.23 3.18c-2.78 0.04-5.73 0.28-8.84 0.71-4.15 0.58-8.02 1.27-11.59 2.08-3.57 0.8-6.57 1.61-8.99 2.42-2.31 0.69-3.52 1.15-3.63 1.38-0.81 2.54-0.58 4.26 0.69 5.19 1.38 0.8 3.34 1.21 5.88 1.21 2.53-0.12 5.42-0.52 8.64-1.21 3.23-0.7 6.29-1.21 9.17-1.56 2.88-0.46 5.36-0.57 7.43-0.34 2.08 0.11 3.23 0.92 3.46 2.42-1.15 2.53-3.34 5.41-6.57 8.64-3.11 3.23-6.86 6.63-11.24 10.2-4.26 3.58-8.87 7.27-13.83 11.07-4.96 3.69-9.86 7.38-14.7 11.07-4.72 3.69-9.16 7.26-13.31 10.72-4.04 3.34-7.38 6.51-10.03 9.5-2.65 2.89-4.32 5.48-5.02 7.79-0.57 2.3 0.23 4.09 2.42 5.36 2.42 1.5 5.65 2.36 9.69 2.59 4.15 0.35 8.64 0.35 13.48 0 4.96-0.34 10.15-0.92 15.57-1.73 5.41-0.92 10.66-1.84 15.73-2.76 5.19-0.93 9.97-1.73 14.35-2.42 4.5-0.81 8.24-1.33 11.24-1.56 0.81-1.62 0.64-3.11-0.52-4.5-1.03-1.5-2.13-2.59-3.28-3.28-4.96-0.46-9.92-0.41-14.87 0.17-4.84 0.46-9.69 1.04-14.53 1.73s-9.74 1.33-14.69 1.9c-4.85 0.46-9.69 0.46-14.53 0-0.46-0.57-0.06-1.55 1.21-2.94 1.27-1.5 3-3.23 5.19-5.19 2.19-1.95 4.67-4.03 7.43-6.22 2.77-2.19 5.42-4.26 7.96-6.22 2.65-2.08 5.01-3.87 7.09-5.37 2.07-1.61 3.51-2.76 4.32-3.45s2.08-1.79 3.8-3.29l5.54-4.84c1.96-1.73 3.68-3.29 5.18-4.67 1.62-1.38 2.6-2.3 2.94-2.77 6.57-6.22 11.19-11.35 13.84-15.38 2.65-4.04 3.86-7.27 3.63-9.69-0.12-2.42-1.44-4.15-3.98-5.18-2.42-1.04-5.42-1.56-8.99-1.56-0.89-0.03-1.81-0.04-2.74-0.02zm252.65 3.98c-1.64 0.04-3.54 0.28-5.71 0.71-2.76 0.46-5.47 1.09-8.12 1.9-2.65 0.69-5.02 1.44-7.09 2.25-2.08 0.69-3.34 1.21-3.81 1.55-4.72 3-9.04 6.57-12.96 10.72-3.81 4.04-7.32 8.3-10.55 12.8-0.92 0.69-1.79 0.63-2.59-0.17-0.81-0.92-1.62-1.9-2.42-2.94-0.81-1.15-1.62-2.08-2.43-2.77-0.8-0.81-1.61-0.81-2.42 0-1.15 1.27-2.36 3.57-3.63 6.92-1.15 3.22-2.25 7.03-3.28 11.41-1.04 4.26-2.02 8.76-2.94 13.49-0.92 4.72-1.67 9.04-2.25 12.96s-1.04 7.21-1.38 9.86c-0.24 2.54-0.24 3.86 0 3.98 0.46 0.23 1.15 0.63 2.07 1.21 0.92 0.46 1.44 0.69 1.56 0.69 0.92 0 2.36-1.9 4.32-5.71 2.08-3.8 4.61-8.59 7.61-14.35 3.11-5.76 6.74-11.99 10.89-18.67 4.15-6.8 8.76-13.09 13.83-18.85 5.08-5.76 10.61-10.6 16.6-14.52 6-3.92 12.45-5.94 19.37-6.06 1.5-2.3 1.84-3.92 1.04-4.84-0.7-1.04-2.08-1.55-4.15-1.55-0.49-0.03-1.01-0.04-1.56-0.02zm-103.93 23.73c-1.01-0.05-2.51 1.27-4.5 3.95-2.54 3.57-5.77 9.86-9.69 18.85-3.8 8.87-8.06 20.92-12.79 36.14 0.46 1.15 1.32 1.84 2.59 2.07s2.37 0.18 3.29-0.17c6.34-11.18 11.24-21.1 14.7-29.74 3.57-8.76 5.87-15.74 6.91-20.92 1.15-5.19 1.27-8.42 0.35-9.69-0.23-0.31-0.52-0.48-0.86-0.49zm-185.45 120.69c-0.75 0-1.12 0.29-1.12 0.88 0 0.44 0.18 0.66 0.54 0.66h2.13v9.43c-1.92-1.42-4.06-2.13-6.43-2.13-1.8 0-3.42 0.45-4.83 1.34-1.39 0.86-2.49 2.11-3.3 3.75-0.78 1.61-1.17 3.5-1.17 5.67 0 2.34 0.39 4.3 1.17 5.88 0.81 1.56 1.89 2.71 3.25 3.46 1.36 0.76 2.89 1.13 4.59 1.13 2.89 0 5.13-1.18 6.72-3.54h0.16v3.08h4.42c0.28 0 0.42-0.14 0.42-0.41 0-0.23-0.07-0.39-0.21-0.51-0.14-0.11-0.39-0.2-0.75-0.29l-1.71-0.37v-28.03h-3.88zm118.69 0c-0.75 0-1.13 0.29-1.13 0.88 0 0.44 0.18 0.66 0.54 0.66h2.13v9.43c-1.92-1.42-4.06-2.13-6.42-2.13-1.81 0-3.42 0.45-4.84 1.34-1.39 0.86-2.49 2.11-3.29 3.75-0.78 1.61-1.17 3.5-1.17 5.67 0 2.34 0.39 4.3 1.17 5.88 0.8 1.56 1.89 2.71 3.25 3.46 1.36 0.76 2.89 1.13 4.59 1.13 2.89 0 5.13-1.18 6.71-3.54h0.17v3.08h4.42c0.28 0 0.42-0.14 0.42-0.41 0-0.23-0.07-0.39-0.21-0.51-0.14-0.11-0.39-0.2-0.75-0.29l-1.71-0.37v-28.03h-3.88zm-141.16 2c-0.53 0-0.98 0.17-1.34 0.5-0.33 0.34-0.5 0.78-0.5 1.34 0 0.55 0.17 1.01 0.5 1.37 0.36 0.34 0.81 0.5 1.34 0.5 0.52 0 0.95-0.16 1.29-0.5 0.36-0.33 0.54-0.79 0.54-1.37 0-0.56-0.18-1-0.54-1.34-0.34-0.33-0.77-0.5-1.29-0.5zm89.93 0c-0.53 0-0.98 0.17-1.34 0.5-0.33 0.34-0.5 0.78-0.5 1.34 0 0.55 0.17 1.01 0.5 1.37 0.36 0.34 0.81 0.5 1.34 0.5s0.96-0.16 1.29-0.5c0.36-0.33 0.54-0.79 0.54-1.37 0-0.56-0.18-1-0.54-1.34-0.33-0.33-0.76-0.5-1.29-0.5zm11.43 3.01l-0.45 4.29h-2.22c-0.36 0-0.65 0.1-0.87 0.29-0.19 0.17-0.29 0.41-0.29 0.71 0 0.2 0.05 0.36 0.16 0.5 0.12 0.14 0.24 0.21 0.38 0.21h2.84v14.18c0 1.56 0.46 2.77 1.37 3.63 0.92 0.83 2.07 1.25 3.46 1.25 1.31 0 2.51-0.35 3.59-1.04 0.34-0.22 0.6-0.46 0.79-0.71 0.2-0.25 0.3-0.47 0.3-0.67 0-0.25-0.07-0.43-0.21-0.54-0.11-0.14-0.27-0.21-0.46-0.21-0.2 0-0.42 0.13-0.67 0.38-0.42 0.39-0.86 0.68-1.33 0.87-0.48 0.17-1.02 0.25-1.63 0.25-0.89 0-1.6-0.25-2.13-0.75-0.5-0.53-0.75-1.29-0.75-2.29v-14.35l5.3-0.46c0.5-0.05 0.86-0.14 1.08-0.25 0.25-0.11 0.38-0.29 0.38-0.54 0-0.3-0.14-0.46-0.42-0.46h-6.34v-4.29h-1.88zm-187.22 3.83c-2.92 0-5.21 0.96-6.88 2.88s-2.5 4.49-2.5 7.72c0 3.22 0.84 5.81 2.54 7.75 1.7 1.92 4.06 2.88 7.09 2.88 2.25 0 4.13-0.5 5.63-1.5 0.81-0.5 1.21-0.96 1.21-1.38 0-0.22-0.07-0.4-0.21-0.54-0.11-0.17-0.26-0.25-0.46-0.25-0.16 0-0.4 0.11-0.7 0.34-1.53 1.14-3.33 1.7-5.39 1.7-2.22 0-4-0.79-5.33-2.37-1.34-1.59-2.01-3.8-2.01-6.63 0-2.84 0.64-5.04 1.92-6.59 1.31-1.56 3.06-2.34 5.26-2.34 0.92 0 1.85 0.15 2.79 0.46 0.95 0.28 1.68 0.67 2.21 1.17l0.38 2.08c0.05 0.34 0.14 0.59 0.25 0.75 0.14 0.14 0.32 0.21 0.54 0.21 0.33 0 0.5-0.14 0.5-0.42v-3.46c-0.67-0.66-1.65-1.23-2.96-1.71-1.31-0.5-2.6-0.75-3.88-0.75zm21.3 0c-2.97 0-5.28 0.96-6.92 2.88-1.64 1.89-2.46 4.46-2.46 7.72 0 3.28 0.82 5.88 2.46 7.8 1.64 1.89 3.95 2.83 6.92 2.83 2.95 0 5.25-0.94 6.89-2.83 1.64-1.92 2.46-4.52 2.46-7.8 0-3.26-0.82-5.83-2.46-7.72-1.64-1.92-3.94-2.88-6.89-2.88zm26.52 0c-2.53 0-5 1.14-7.39 3.42h-0.16v-3h-3.72c-0.77 0-1.16 0.29-1.16 0.88 0 0.44 0.18 0.66 0.54 0.66h2.17v17.27h-1.55c-0.77 0-1.16 0.29-1.16 0.87 0 0.45 0.18 0.67 0.54 0.67h7.17c0.28 0 0.42-0.14 0.42-0.41 0-0.23-0.07-0.39-0.21-0.51-0.14-0.13-0.37-0.23-0.71-0.29l-2.17-0.37v-13.89c0.95-1.08 2.02-1.95 3.21-2.59 1.2-0.64 2.4-0.95 3.59-0.95 1.59 0 2.81 0.44 3.67 1.33 0.89 0.86 1.34 2.01 1.34 3.46v12.68h-1.55c-0.78 0-1.16 0.29-1.16 0.87 0 0.45 0.18 0.67 0.54 0.67h7.17c0.28 0 0.42-0.14 0.42-0.41 0-0.23-0.07-0.39-0.21-0.51-0.14-0.13-0.37-0.23-0.71-0.29l-2.17-0.37v-12.81c0-1.97-0.65-3.53-1.96-4.67-1.28-1.14-2.87-1.71-4.79-1.71zm21.38 0c-1.95 0-3.61 0.43-4.97 1.3-1.36 0.83-2.04 2.09-2.04 3.79 0 1.42 0.51 2.59 1.54 3.5 1.06 0.89 2.67 1.77 4.84 2.63 1.64 0.64 2.85 1.17 3.63 1.59 0.78 0.39 1.35 0.84 1.71 1.37 0.39 0.5 0.58 1.17 0.58 2 0 1.2-0.51 2.06-1.54 2.59-1 0.53-2.27 0.79-3.8 0.79-1 0-2.03-0.12-3.08-0.37-1.06-0.25-1.88-0.63-2.46-1.13l-0.34-1.96c-0.14-0.69-0.4-1.04-0.79-1.04-0.33 0-0.5 0.15-0.5 0.46v3.54c0.75 0.67 1.82 1.2 3.21 1.59 1.42 0.39 2.78 0.58 4.09 0.58 2.17 0 3.97-0.42 5.42-1.25 1.47-0.83 2.21-2.13 2.21-3.88 0-1.56-0.47-2.78-1.42-3.67-0.94-0.89-2.54-1.79-4.79-2.71-1.67-0.7-2.9-1.24-3.67-1.63-0.76-0.39-1.35-0.83-1.8-1.33-0.41-0.5-0.62-1.13-0.62-1.88 0-1.11 0.46-1.92 1.37-2.42 0.92-0.52 2.05-0.79 3.38-0.79 0.95 0 1.89 0.15 2.84 0.46 0.94 0.28 1.68 0.67 2.21 1.17l0.33 2.04c0.06 0.36 0.14 0.63 0.25 0.79 0.14 0.14 0.32 0.21 0.54 0.21 0.17 0 0.3-0.04 0.38-0.12 0.08-0.09 0.13-0.18 0.13-0.3v-3.46c-0.67-0.66-1.66-1.23-2.97-1.71-1.3-0.5-2.6-0.75-3.87-0.75zm59.47 0c-2.95 0-5.24 0.99-6.88 2.96-1.65 1.95-2.47 4.54-2.47 7.76 0 2.12 0.39 3.96 1.17 5.55 0.78 1.58 1.89 2.81 3.34 3.67 1.47 0.86 3.18 1.29 5.13 1.29 2.25 0 4.2-0.51 5.84-1.54 0.39-0.25 0.68-0.47 0.87-0.67 0.2-0.22 0.29-0.44 0.29-0.67 0-0.22-0.06-0.4-0.2-0.54-0.14-0.17-0.31-0.25-0.5-0.25-0.14 0-0.28 0.06-0.42 0.17-0.14 0.08-0.24 0.14-0.29 0.17-1.56 1.14-3.39 1.7-5.51 1.7-2.14 0-3.9-0.73-5.29-2.21-1.37-1.5-2.05-3.62-2.05-6.38h14.97c0.34-0.83 0.51-1.62 0.51-2.37 0-2.62-0.75-4.7-2.26-6.26-1.5-1.58-3.58-2.38-6.25-2.38zm25.69 0c-1.01 0-2.15 0.45-3.42 1.34-1.28 0.86-2.46 1.92-3.55 3.17h-0.17v-4.09h-3.71c-0.78 0-1.17 0.29-1.17 0.88 0 0.44 0.19 0.66 0.55 0.66h2.16v17.27h-1.54c-0.78 0-1.17 0.29-1.17 0.87 0 0.45 0.19 0.67 0.55 0.67h7.17c0.28 0 0.42-0.14 0.42-0.41 0-0.23-0.07-0.39-0.21-0.51-0.14-0.13-0.38-0.23-0.71-0.29l-2.17-0.37v-12.81c2.5-2.64 5.17-3.96 8.01-3.96 0.28-0.33 0.41-0.72 0.41-1.17 0-0.39-0.13-0.69-0.41-0.91-0.25-0.23-0.6-0.34-1.04-0.34zm92.26 0c-2.98 0-5.28 0.96-6.92 2.88-1.64 1.89-2.46 4.46-2.46 7.72 0 3.28 0.82 5.88 2.46 7.8 1.64 1.89 3.94 2.83 6.92 2.83 2.95 0 5.24-0.94 6.88-2.83 1.64-1.92 2.46-4.52 2.46-7.8 0-3.26-0.82-5.83-2.46-7.72-1.64-1.92-3.93-2.88-6.88-2.88zm26.51 0c-2.53 0-4.99 1.14-7.38 3.42h-0.17v-3h-3.71c-0.78 0-1.17 0.29-1.17 0.88 0 0.44 0.18 0.66 0.55 0.66h2.17v17.27h-1.55c-0.78 0-1.17 0.29-1.17 0.87 0 0.45 0.18 0.67 0.55 0.67h7.17c0.28 0 0.42-0.14 0.42-0.41 0-0.23-0.07-0.39-0.21-0.51-0.14-0.13-0.38-0.23-0.71-0.29l-2.17-0.37v-13.89c0.95-1.08 2.02-1.95 3.21-2.59 1.2-0.64 2.39-0.95 3.59-0.95 1.58 0 2.81 0.44 3.67 1.33 0.89 0.86 1.33 2.01 1.33 3.46v12.68h-1.54c-0.78 0-1.17 0.29-1.17 0.87 0 0.45 0.18 0.67 0.54 0.67h7.18c0.28 0 0.42-0.14 0.42-0.41 0-0.23-0.07-0.39-0.21-0.51-0.14-0.13-0.38-0.23-0.71-0.29l-2.17-0.37v-12.81c0-1.97-0.65-3.53-1.96-4.67-1.28-1.14-2.88-1.71-4.8-1.71zm23.42 0c-2.94 0-5.24 0.99-6.88 2.96-1.64 1.95-2.46 4.54-2.46 7.76 0 2.12 0.39 3.96 1.17 5.55 0.78 1.58 1.89 2.81 3.34 3.67 1.47 0.86 3.18 1.29 5.13 1.29 2.25 0 4.2-0.51 5.84-1.54 0.38-0.25 0.68-0.47 0.87-0.67 0.2-0.22 0.29-0.44 0.29-0.67 0-0.22-0.07-0.4-0.21-0.54-0.13-0.17-0.3-0.25-0.5-0.25-0.13 0-0.27 0.06-0.41 0.17-0.14 0.08-0.24 0.14-0.29 0.17-1.56 1.14-3.4 1.7-5.51 1.7-2.14 0-3.91-0.73-5.3-2.21-1.36-1.5-2.04-3.62-2.04-6.38h14.97c0.34-0.83 0.5-1.62 0.5-2.37 0-2.62-0.75-4.7-2.25-6.26-1.5-1.58-3.59-2.38-6.26-2.38zm-213.36 0.42c-0.78 0-1.17 0.29-1.17 0.88 0 0.44 0.18 0.66 0.54 0.66h2.21v17.27h-1.58c-0.78 0-1.17 0.29-1.17 0.87 0 0.45 0.18 0.67 0.54 0.67h7.17c0.28 0 0.42-0.14 0.42-0.41 0-0.39-0.3-0.66-0.92-0.8l-2.12-0.37v-18.77h-3.92zm89.93 0c-0.78 0-1.17 0.29-1.17 0.88 0 0.44 0.18 0.66 0.54 0.66h2.21v17.27h-1.58c-0.78 0-1.17 0.29-1.17 0.87 0 0.45 0.18 0.67 0.54 0.67h7.18c0.27 0 0.41-0.14 0.41-0.41 0-0.39-0.3-0.66-0.92-0.8l-2.12-0.37v-18.77h-3.92zm-151.82 1.21c2.17 0 3.87 0.79 5.09 2.38 1.25 1.58 1.88 3.78 1.88 6.59 0 2.83-0.63 5.04-1.88 6.63-1.22 1.58-2.92 2.37-5.09 2.37s-3.87-0.79-5.13-2.37c-1.25-1.59-1.87-3.8-1.87-6.63 0-2.81 0.62-5.01 1.87-6.59 1.26-1.59 2.96-2.38 5.13-2.38zm82.57 0c2.22 0 4.23 0.79 6.01 2.38v9.67c0 1.12-0.28 2.13-0.84 3.05-0.55 0.89-1.31 1.6-2.25 2.12-0.95 0.51-1.96 0.75-3.05 0.75-2.36 0-4.15-0.77-5.38-2.33-1.19-1.56-1.79-3.71-1.79-6.47 0-1.97 0.32-3.65 0.96-5.04 0.67-1.39 1.54-2.42 2.63-3.09 1.11-0.69 2.35-1.04 3.71-1.04zm24.8 0c1.8 0 3.28 0.57 4.42 1.71s1.71 2.77 1.71 4.88c0 0.39-0.06 0.78-0.17 1.17h-12.89c0.17-2.42 0.88-4.31 2.13-5.68 1.25-1.39 2.85-2.08 4.8-2.08zm93.89 0c2.22 0 4.22 0.79 6 2.38v9.67c0 1.12-0.28 2.13-0.83 3.05-0.56 0.89-1.31 1.6-2.26 2.12-0.94 0.51-1.96 0.75-3.04 0.75-2.36 0-4.16-0.77-5.38-2.33-1.19-1.56-1.79-3.71-1.79-6.47 0-1.97 0.32-3.65 0.96-5.04 0.66-1.39 1.54-2.42 2.62-3.09 1.12-0.69 2.35-1.04 3.72-1.04zm24.06 0c2.17 0 3.87 0.79 5.09 2.38 1.25 1.58 1.88 3.78 1.88 6.59 0 2.83-0.63 5.04-1.88 6.63-1.22 1.58-2.92 2.37-5.09 2.37s-3.88-0.79-5.13-2.37c-1.25-1.59-1.88-3.8-1.88-6.63 0-2.81 0.63-5.01 1.88-6.59 1.25-1.59 2.96-2.38 5.13-2.38zm49.93 0c1.81 0 3.29 0.57 4.43 1.71s1.71 2.77 1.71 4.88c0 0.39-0.06 0.78-0.17 1.17h-12.89c0.17-2.42 0.88-4.31 2.13-5.68 1.25-1.39 2.85-2.08 4.79-2.08z" fill="url(#gradient1)" stroke="url(#gradient2)" stroke-width="2" filter="url(#chrome)" />
</svg>
